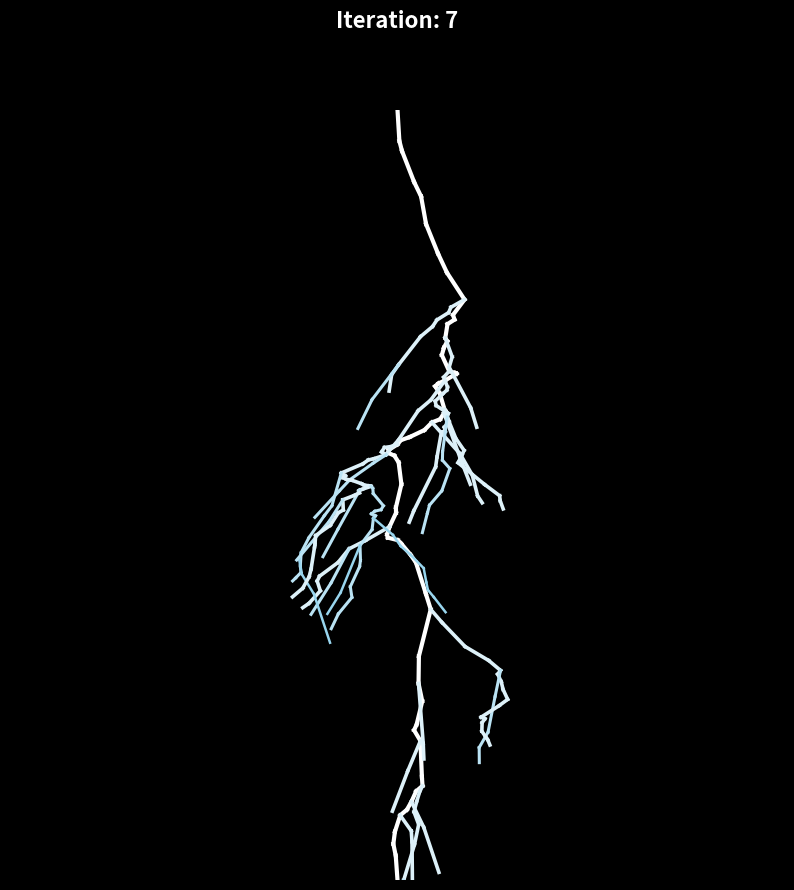

This chart was generated by the following Python code:
import numpy as np
import matplotlib.pyplot as plt
from matplotlib.animation import FuncAnimation
from matplotlib.colors import LinearSegmentedColormap

# 設定初始條件
line_length = 10  # 初始直線長度
max_depth = 7  # 最大迭代深度
displacement_factor = 8.0  # 偏移量因子
base_branch_length = 3.0  # 初始分支長度

# 從白色到較深的藍色過渡顏色
colors = LinearSegmentedColormap.from_list("white_to_blue", ["white", "#87CEEB", "blue"], N=256)

# 初始線段，將每個線段加上深度信息
segments = [((0, 0), (0, line_length), 0)]  # 初始直線，深度是0
all_segments = [segments]  # 用於保存每層線段的歷史記錄

# 初始化每次迭代生成新分支
def iterate_segments(segments, depth):
    branch_length = base_branch_length * (0.8 ** depth)  # 分支長度逐漸縮短
    new_segments = []
    for start, end, d in segments:  # 這裡的 d 是當前的深度
        # 計算隨機分支點
        t = np.random.uniform(0.2, 0.8)  # 隨機比例 t (0 ~ 1)
        branch_x = start[0] + t * (end[0] - start[0])
        branch_y = start[1] + t * (end[1] - start[1])

        # 偏移量（在 X 軸方向隨機偏移）
        offset = displacement_factor * np.random.uniform(-1, 1)
        branch_point = (branch_x + offset, branch_y)

        # 生成原始兩段，並記錄當前的深度
        new_segments.append((start, branch_point, d))  # 分支的深度增加
        new_segments.append((branch_point, end, d))

        # 根據深度減少生成新分支的機率
        branch_probability =  1 - 0.1 * depth**1.33  # 隨著深度增加，分支的機率逐漸減少

        # 生成額外的分支（確保固定長度，方向隨機）
        if np.random.random() < branch_probability:  # 根據機率決定是否生成額外分支
            random_angle = np.random.uniform(1.2 * np.pi, 1.8 * np.pi)  # 隨機角度 (0 ~ 2π)
            extra_offset_x = branch_length * np.cos(random_angle)
            extra_offset_y = branch_length * np.sin(random_angle)
            extra_branch_end = (branch_point[0] + extra_offset_x, branch_point[1] + extra_offset_y)
            new_segments.append((branch_point, extra_branch_end, d + 1))  # 新增額外分支，深度也增加

    return new_segments

# 設定圖像
fig, ax = plt.subplots(figsize=(10, 10), facecolor='black')

def update(depth):
    global segments, displacement_factor

    ax.clear()  # 清除之前的圖像
    ax.set_facecolor("black")
    ax.set_xlim(-line_length / 2, line_length / 2)
    ax.set_ylim(0, line_length)
    ax.axis('off')  # 隱藏坐標軸
    
    # 每一層新增分支
    if depth == len(all_segments):
        new_segments = iterate_segments(segments, depth)
        segments = new_segments  # 更新當前的線段
        all_segments.append(new_segments)  # 保存當前線段到歷史記錄

    # 繪製當前新線段，並且每次迭代都使用不同的顏色
    for segment in all_segments[depth]:
        start, end, segment_depth = segment  # 解構線段的起點、終點和深度
        color = colors(segment_depth / max_depth)  # 根據分支的深度選擇顏色
        
        # 根據深度來調整線條寬度，深度越大，線條越細
        line_width = 3 - segment_depth * 0.4  # 設定最小寬度為 0.5
        
        x_vals = [start[0], end[0]]
        y_vals = [start[1], end[1]]
        ax.plot(x_vals, y_vals, color=color, lw=line_width, alpha=1.0)

    # 添加迭代次數文本
    ax.text(0, line_length + 1, f"Iteration: {depth + 1}", color="white", 
            fontsize=16, ha="center", va="bottom", weight="bold")

    # 減少偏移量，讓分支更細緻
    if depth == len(all_segments) - 1:
        displacement_factor *= 0.5

# 創建動畫
ani = FuncAnimation(fig, update, frames=max_depth, interval=1000, repeat=False)

# 保存動畫為 GIF
ani.save("branching_animation_with_decreasing_branch_probability.gif", writer='pillow', fps=1)

plt.show()
